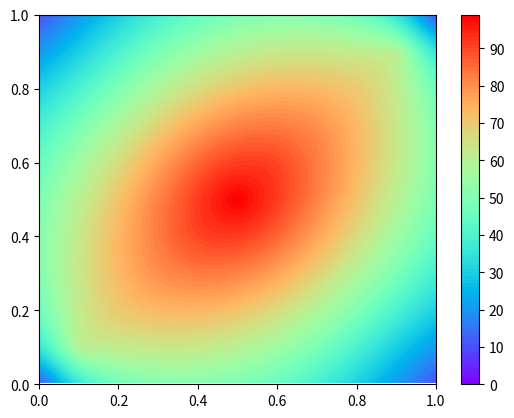

Recreate this plot in Python.
import numpy as np
import matplotlib.pyplot as plt
import scipy.interpolate

# Generate data:
x = [0, 0.1,0.2,0.3,0.4,0.5,0.6,0.7,0.8,0.9,1,1,0]
y = [0, 0.1,0.2,0.3,0.4,0.5,0.6,0.7,0.8,0.9,1,0,1]
z = [10,60, 70, 80, 90, 99, 90, 80,70,60,10,10,10]

print (x)
print (y)
print (z)

# Set up a regular grid of interpolation points
xi, yi = np.linspace(0, 1, 100), np.linspace(0, 1, 100)
xi, yi = np.meshgrid(xi, yi)

print (xi)
print (yi)

# Interpolate
rbf = scipy.interpolate.Rbf(x, y, z, function='linear')
zi = rbf(xi, yi)

print (zi)

plt.contourf(xi, yi, zi, np.arange(0, 100), cmap=plt.cm.get_cmap('rainbow'))
plt.colorbar()

plt.axhline(0, color='white')
plt.axvline(0, color='white')

plt.show()